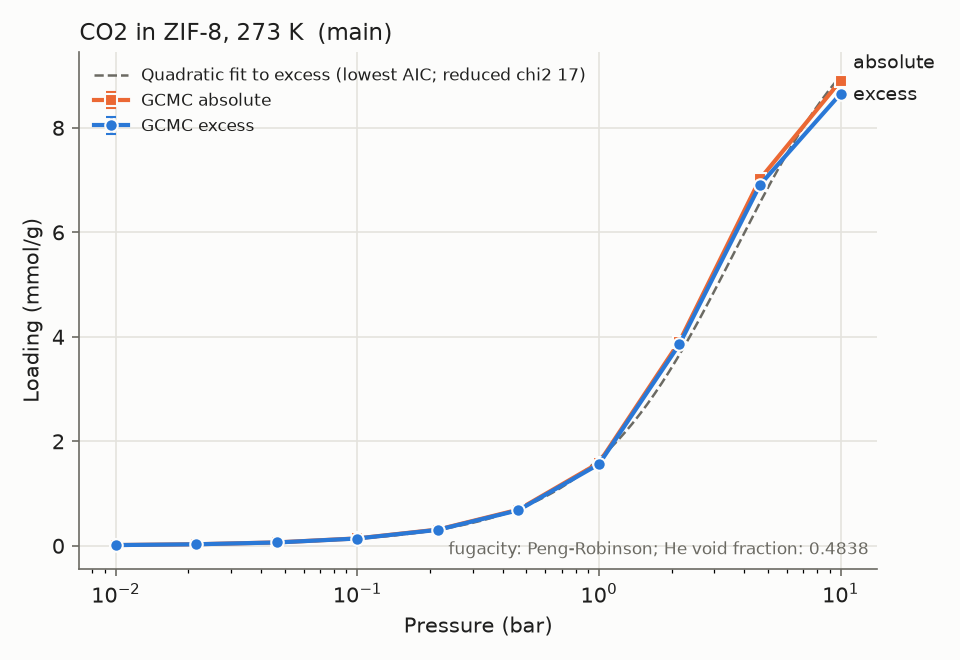

Data behind this chart, as committed beside it:
material_id, adsorbate, T_K, P_bar, loading_mmol_g, loading_err_mmol_g, basis, source, source_id, doi, notes
ZIF-8, CO2, 273.0, 0.01, 0.01381, 0.0004856, excess, sim, ec42c135b1, , main;relerr>5%;low_loading
ZIF-8, CO2, 273.0, 0.01, 0.01404, 0.0004856, absolute, sim, ec42c135b1, , main;relerr>5%;low_loading
ZIF-8, CO2, 273.0, 0.02154, 0.02929, 0.0004917, excess, sim, 058c53fb96, , main;relerr>5%;low_loading
ZIF-8, CO2, 273.0, 0.02154, 0.02979, 0.0004917, absolute, sim, 058c53fb96, , main;relerr>5%;low_loading
ZIF-8, CO2, 273.0, 0.04642, 0.06374, 0.0003063, excess, sim, d522803ca3, , main;relerr>5%
ZIF-8, CO2, 273.0, 0.04642, 0.06481, 0.0003063, absolute, sim, d522803ca3, , main;relerr>5%
ZIF-8, CO2, 273.0, 0.1, 0.1395, 0.00089, excess, sim, 2191a60fba, , main;relerr>5%
ZIF-8, CO2, 273.0, 0.1, 0.1418, 0.00089, absolute, sim, 2191a60fba, , main;relerr>5%
ZIF-8, CO2, 273.0, 0.2154, 0.3056, 0.001295, excess, sim, 52541ec747, , main;relerr>5%
ZIF-8, CO2, 273.0, 0.2154, 0.3105, 0.001295, absolute, sim, 52541ec747, , main;relerr>5%
ZIF-8, CO2, 273.0, 0.4642, 0.6812, 0.0118, excess, sim, 70368d5e8e, , main
ZIF-8, CO2, 273.0, 0.4642, 0.6919, 0.0118, absolute, sim, 70368d5e8e, , main
ZIF-8, CO2, 273.0, 1.0, 1.562, 0.008535, excess, sim, 7e16567593, , main
ZIF-8, CO2, 273.0, 1.0, 1.586, 0.008535, absolute, sim, 7e16567593, , main
ZIF-8, CO2, 273.0, 2.154, 3.859, 0.04044, excess, sim, 88a36836bf, , main
ZIF-8, CO2, 273.0, 2.154, 3.909, 0.04044, absolute, sim, 88a36836bf, , main
ZIF-8, CO2, 273.0, 4.642, 6.91, 0.01498, excess, sim, 7dfe0cd40c, , main
ZIF-8, CO2, 273.0, 4.642, 7.021, 0.01498, absolute, sim, 7dfe0cd40c, , main
ZIF-8, CO2, 273.0, 10.0, 8.652, 0.03108, excess, sim, bfc8e36040, , main
ZIF-8, CO2, 273.0, 10.0, 8.901, 0.03108, absolute, sim, bfc8e36040, , main
